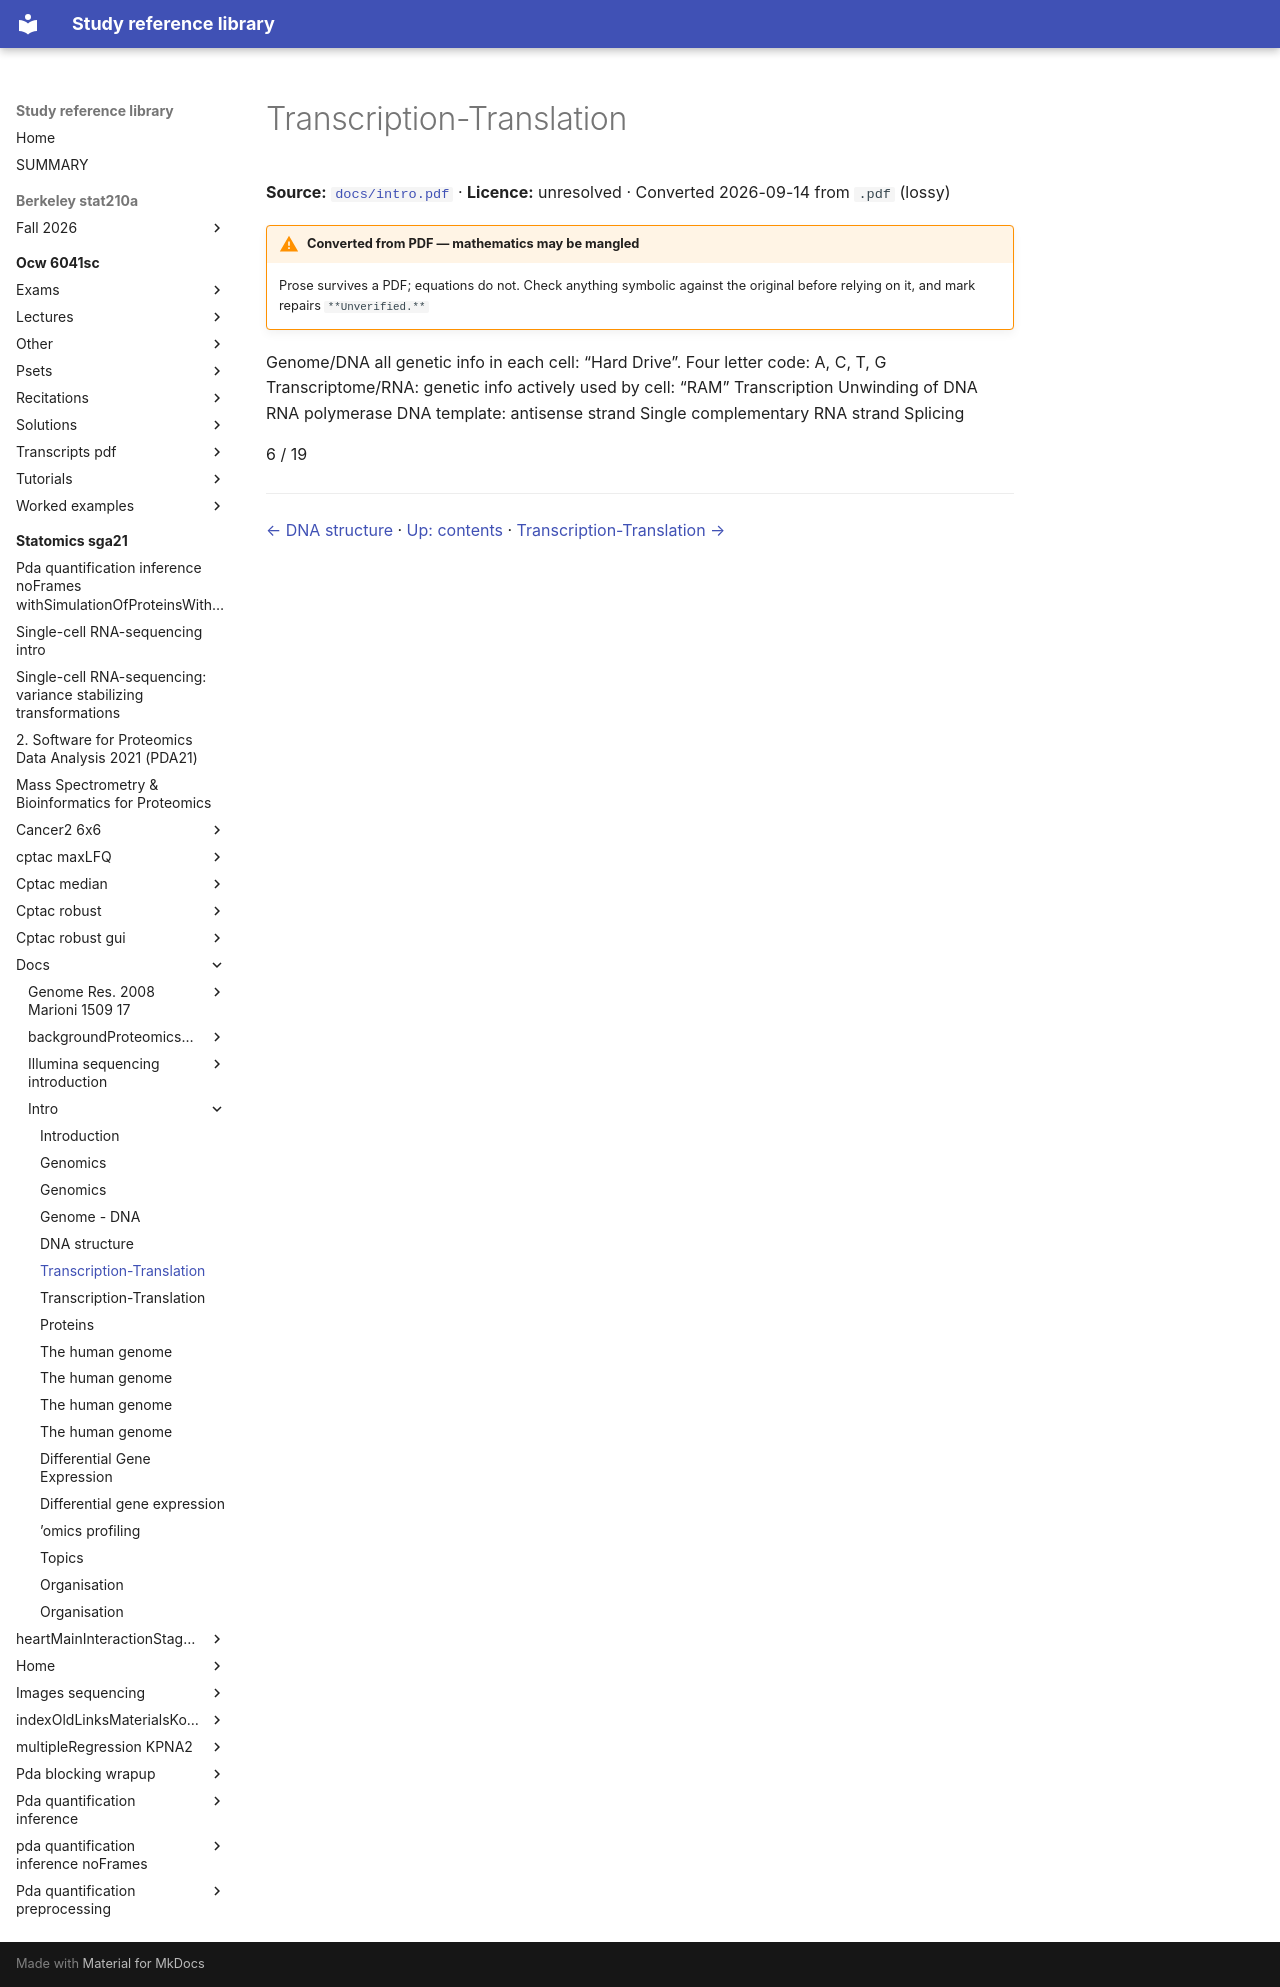

repository: Claptar/knowledge-base-library · page: statomics-sga21/docs/intro/06-transcription-translation/index.html · generator: mkdocs

---
title: Transcription-Translation
source: https://github.com/statOmics/SGA21/blob/0ad787d4cc2bb2f4636440840a8a923cf6c09839/docs/intro.pdf
source_file: sources/statomics-sga21/docs/intro.pdf
licence: unresolved
route: pdf
fidelity: lossy
converted: '2026-09-14'
---

# Transcription-Translation

**Source:** [`docs/intro.pdf`](https://github.com/statOmics/SGA21/blob/0ad787d4cc2bb2f4636440840a8a923cf6c09839/docs/intro.pdf) · **Licence:** unresolved · Converted 2026-09-14 from `.pdf` (lossy)

!!! warning "Converted from PDF — mathematics may be mangled"
    Prose survives a PDF; equations do not. Check anything symbolic against the
    original before relying on it, and mark repairs `**Unverified.**`

Genome/DNA all genetic info in each cell: “Hard Drive”. Four letter code: A, C, T, G Transcriptome/RNA: genetic info actively used by cell: “RAM” Transcription Unwinding of DNA RNA polymerase DNA template: antisense strand Single complementary RNA strand Splicing

6 / 19

---

[← DNA structure](05-dna-structure.md) · [Up: contents](index.md) · [Transcription-Translation →](07-transcription-translation.md)
